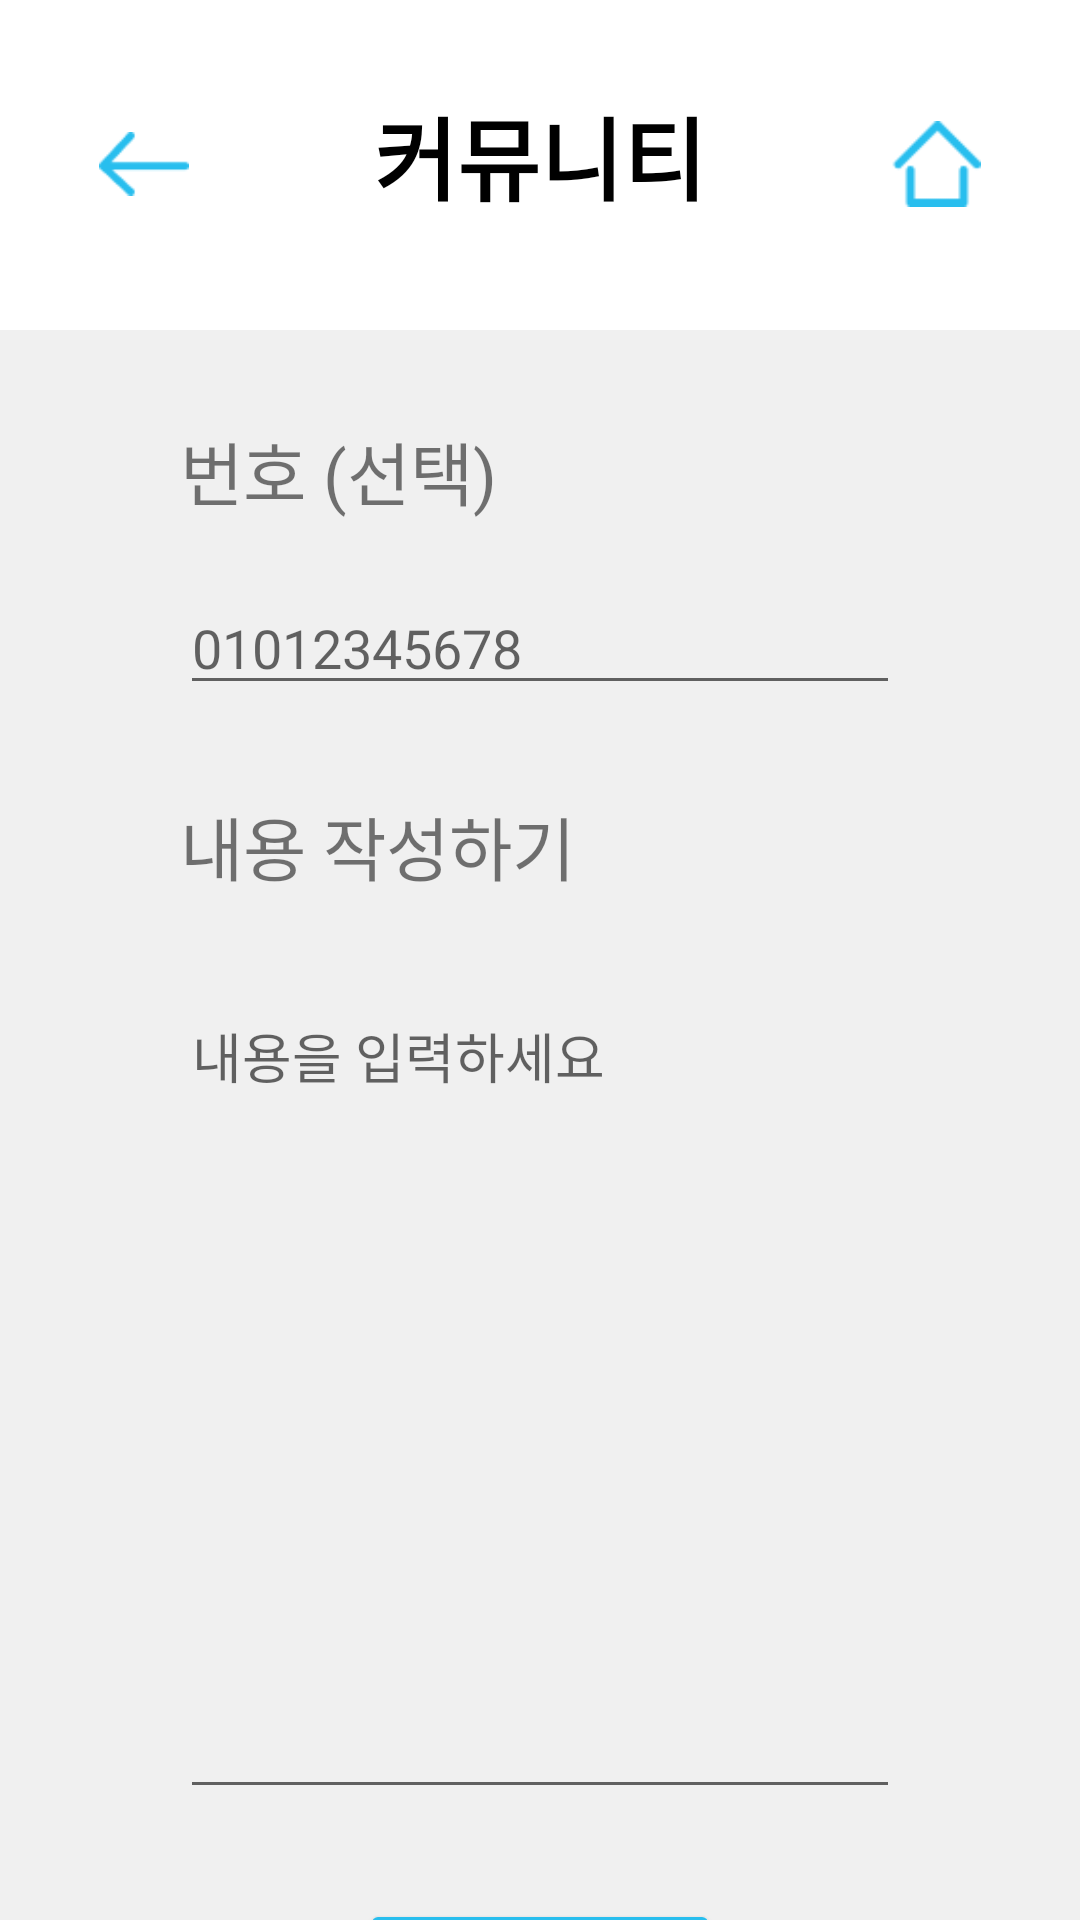

Write the Android layout XML for this screen, with the resource values it uses.
<!-- AndroidManifest.xml: application theme Theme.Capstone -->
<!-- res/layout/communityedit.xml -->
<?xml version="1.0" encoding="utf-8"?>
<androidx.constraintlayout.widget.ConstraintLayout xmlns:android="http://schemas.android.com/apk/res/android"
    android:layout_width="match_parent"
    android:layout_height="match_parent"
    xmlns:app="http://schemas.android.com/apk/res-auto"
    android:background="#F0F0F0"
    xmlns:tools="http://schemas.android.com/tools"
    tools:context=".Home.MainActivity">

    <View
        android:id="@+id/TopView"
        android:layout_width="match_parent"
        android:layout_height="110dp"
        android:background="@color/white"
        app:layout_constraintEnd_toEndOf="parent"
        app:layout_constraintStart_toStartOf="parent"
        app:layout_constraintTop_toTopOf="parent"/>

    <TextView
        android:id="@+id/TopTextView"
        android:layout_width="wrap_content"
        android:layout_height="wrap_content"
        android:text="커뮤니티"
        android:textSize="30dp"
        android:textStyle="bold"
        android:textColor="@color/black"
        app:layout_constraintBottom_toBottomOf="parent"
        app:layout_constraintEnd_toEndOf="parent"
        app:layout_constraintStart_toStartOf="parent"
        app:layout_constraintTop_toTopOf="parent"
        app:layout_constraintVertical_bias="0.05" />


    <ImageButton
        android:id="@+id/BackButton"
        android:layout_width="30dp"
        android:layout_height="50dp"
        android:background="@android:color/transparent"
        android:src="@drawable/backbtn"
        android:textColor="#28BEEE"
        android:scaleType="centerInside"
        app:layout_constraintBottom_toBottomOf="parent"
        app:layout_constraintEnd_toEndOf="parent"
        app:layout_constraintHorizontal_bias="0.1"
        app:layout_constraintStart_toStartOf="parent"
        app:layout_constraintTop_toTopOf="parent"
        app:layout_constraintVertical_bias="0.05">

    </ImageButton>

    <ImageButton
        android:id="@+id/HomeButton"
        android:layout_width="30dp"
        android:layout_height="50dp"
        android:src="@drawable/homebtn"
        android:textColor="#28BEEE"
        android:background="@android:color/transparent"
        android:scaleType="centerInside"
        app:layout_constraintBottom_toBottomOf="parent"
        app:layout_constraintEnd_toEndOf="parent"
        app:layout_constraintStart_toStartOf="parent"
        app:layout_constraintTop_toTopOf="parent"
        app:layout_constraintVertical_bias="0.05"
        app:layout_constraintHorizontal_bias="0.9" />

    <ScrollView
        android:layout_width="match_parent"
        android:layout_height="wrap_content"
        android:fillViewport="true"
        android:scrollbars="horizontal"
        app:layout_constraintTop_toBottomOf="@+id/TopView">

        <LinearLayout
            android:layout_width="match_parent"
            android:layout_height="wrap_content"
            android:orientation="vertical">

            <TextView
                android:id="@+id/phonelable"
                android:layout_width="wrap_content"
                android:layout_height="wrap_content"
                android:layout_marginHorizontal="60dp"
                android:layout_marginTop="30dp"
                android:text="번호 (선택)"
                android:textSize="23dp"
                app:layout_constraintLeft_toLeftOf="parent"
                app:layout_constraintTop_toBottomOf="@+id/TopView" />

            <EditText
                android:id="@+id/OptionalPhoneNumber"
                android:layout_width="match_parent"
                android:layout_height="wrap_content"
                android:layout_marginHorizontal="60dp"
                android:layout_marginStart="60dp"
                android:layout_marginTop="20dp"
                android:layout_marginEnd="60dp"
                android:width="300dp"
                android:hint="01012345678"
                app:layout_constraintLeft_toLeftOf="parent"
                app:layout_constraintTop_toBottomOf="@+id/phonelable" />

            <TextView
                android:id="@+id/StoryTitle"
                android:layout_width="wrap_content"
                android:layout_height="wrap_content"
                android:layout_marginHorizontal="60dp"
                android:layout_marginTop="30dp"
                android:text="내용 작성하기"
                android:textSize="23dp"
                app:layout_constraintLeft_toLeftOf="parent"
                app:layout_constraintTop_toBottomOf="@+id/OptionalPhoneNumber" />

            <EditText
                android:id="@+id/StoryBox"
                android:layout_width="wrap_content"
                android:layout_height="wrap_content"
                android:layout_alignParentBottom="true"
                android:layout_marginLeft="60dp"
                android:layout_marginTop="30dp"
                android:layout_marginRight="60dp"
                android:width="300dp"
                android:gravity="left"
                android:hint="내용을 입력하세요"
                android:lines="16"
                android:maxLines="16"
                android:minLines="12"
                android:scrollbars="vertical"
                app:layout_constraintLeft_toLeftOf="parent"
                app:layout_constraintRight_toRightOf="parent"
                app:layout_constraintTop_toBottomOf="@+id/StoryTitle" />

            <Button
                android:id="@+id/EndWriteButton"
                android:layout_width="match_parent"
                android:layout_height="50dp"
                android:layout_marginStart="120dp"
                android:layout_marginTop="30dp"
                android:layout_marginEnd="120dp"
                android:backgroundTint="#28BEEE"
                android:text="수정하기"
                android:textColor="@color/white"
                android:textStyle="bold"
                app:layout_constraintTop_toBottomOf="@+id/CallStory" />
        </LinearLayout>

    </ScrollView>




</androidx.constraintlayout.widget.ConstraintLayout>
<!-- resources referenced by this layout -->
<resources>
  <color name="black">#FF000000</color>
  <color name="white">#FFFFFFFF</color>
  <!-- drawable backbtn: png bitmap (drawable, 414 bytes) -->
  <!-- drawable homebtn: png bitmap (drawable, 416 bytes) -->
  <style name="Theme.Capstone" parent="Theme.MaterialComponents.DayNight.DarkActionBar">
          
          <item name="colorPrimary">@color/purple_500</item>
          <item name="colorPrimaryVariant">@color/purple_700</item>
          <item name="colorOnPrimary">@color/white</item>
          <item name="windowNoTitle">true</item>
          
          <item name="colorSecondary">@color/teal_200</item>
          <item name="colorSecondaryVariant">@color/teal_700</item>
          <item name="colorOnSecondary">@color/black</item>
          
          <item name="android:statusBarColor">?attr/colorPrimaryVariant</item>
          
      </style>
  <color name="purple_500">#FF6200EE</color>
  <color name="purple_700">#FF3700B3</color>
  <color name="teal_200">#FF03DAC5</color>
  <color name="teal_700">#FF018786</color>
</resources>
